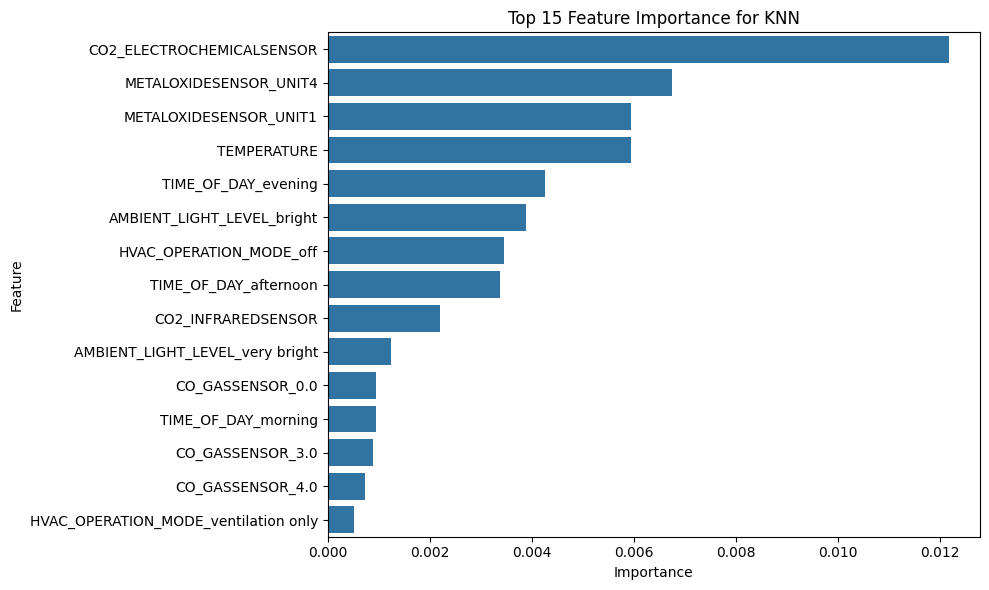

Data behind this chart, as committed beside it:
Feature, Importance
CO2_ELECTROCHEMICALSENSOR, 0.01218
METALOXIDESENSOR_UNIT4, 0.00675
METALOXIDESENSOR_UNIT1, 0.005943
TEMPERATURE, 0.005943
TIME_OF_DAY_evening, 0.004255
AMBIENT_LIGHT_LEVEL_bright, 0.003888
HVAC_OPERATION_MODE_off, 0.003448
TIME_OF_DAY_afternoon, 0.003375
CO2_INFRAREDSENSOR, 0.002201
AMBIENT_LIGHT_LEVEL_very bright, 0.001247
CO_GASSENSOR_0.0, 0.0009538
TIME_OF_DAY_morning, 0.0009538
CO_GASSENSOR_3.0, 0.0008804
CO_GASSENSOR_4.0, 0.0007337
HVAC_OPERATION_MODE_ventilation only, 0.0005136
HUMIDITY, 0.0004402
TIME_OF_DAY_night, 7.336757153340035e-05
AMBIENT_LIGHT_LEVEL_very dim, -7.336757153334484e-05
AMBIENT_LIGHT_LEVEL_dim, -0.0004402
METALOXIDESENSOR_UNIT3, -0.0005136
CO_GASSENSOR_1.0, -0.001394
HVAC_OPERATION_MODE_cooling active, -0.001541
CO_GASSENSOR_2.0, -0.002274
HVAC_OPERATION_MODE_maintenance mode, -0.002421
AMBIENT_LIGHT_LEVEL_moderate, -0.002568
HVAC_OPERATION_MODE_eco mode, -0.002861
METALOXIDESENSOR_UNIT2, -0.005282
HVAC_OPERATION_MODE_heating active, -0.005796
